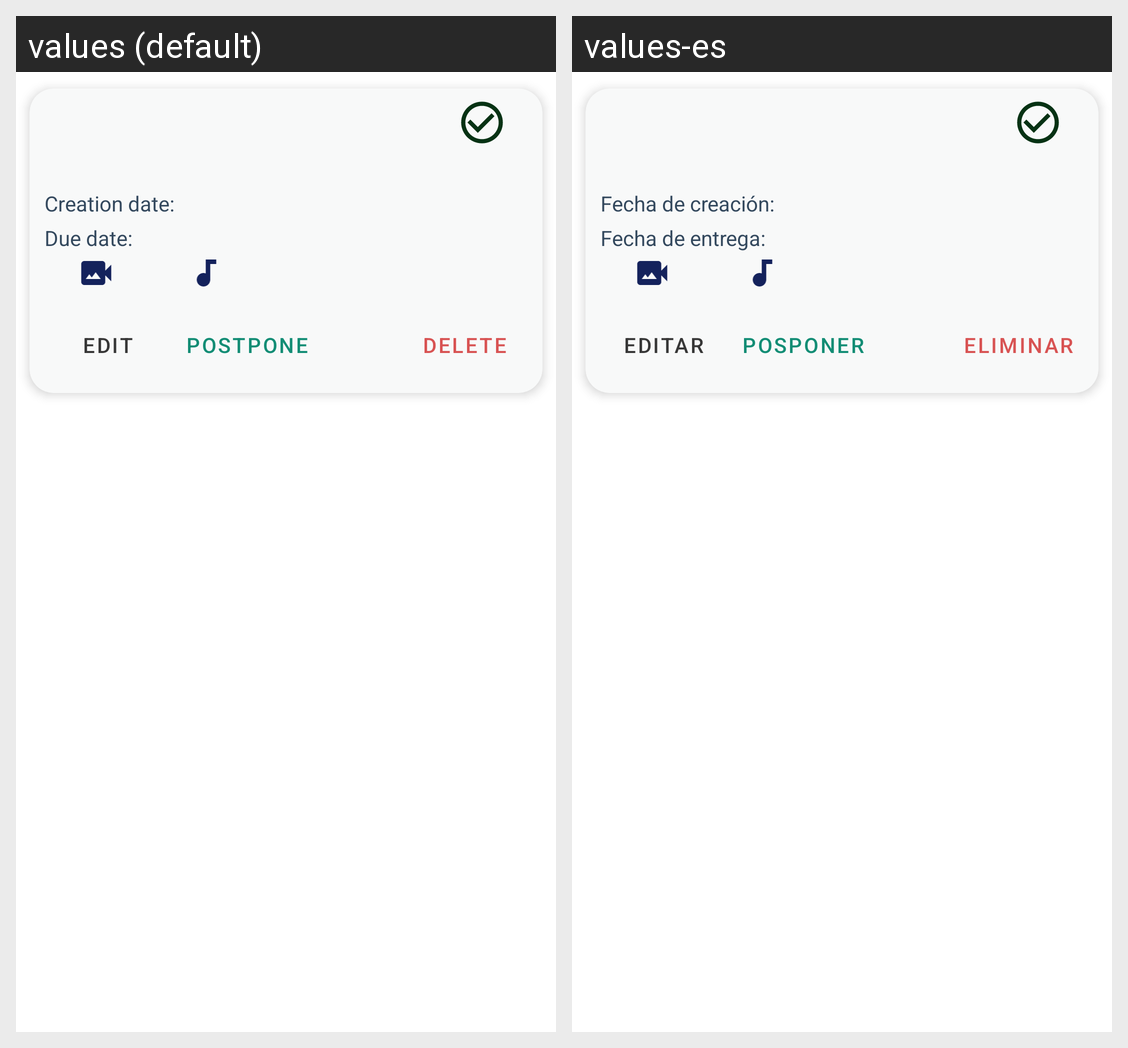

For this localized Android screen grid, give each drawn string resource with its value in every locale shown.
Android screen res/layout/note_element.xml rendered under 2 locales, left to right: values (default), values-es. Device: Nexus 5 (rendered at 1080×1920; each locale shown at half size, 540×960, under a caption strip naming it); theme Theme.ProyectoFinalV2.
Strings drawn on this screen, with the default value and each locale's value (text and hints the layout hard-codes, and strings that could not be matched under every locale, appear in the picture but are not listed):

creation_date
  values: Creation date:
  values-es: Fecha de creación:

due_date
  values: Due date:
  values-es: Fecha de entrega:

edite
  values: Edit
  values-es: Editar

delete
  values: Delete
  values-es: Eliminar

postpone
  values: Postpone
  values-es: Posponer
